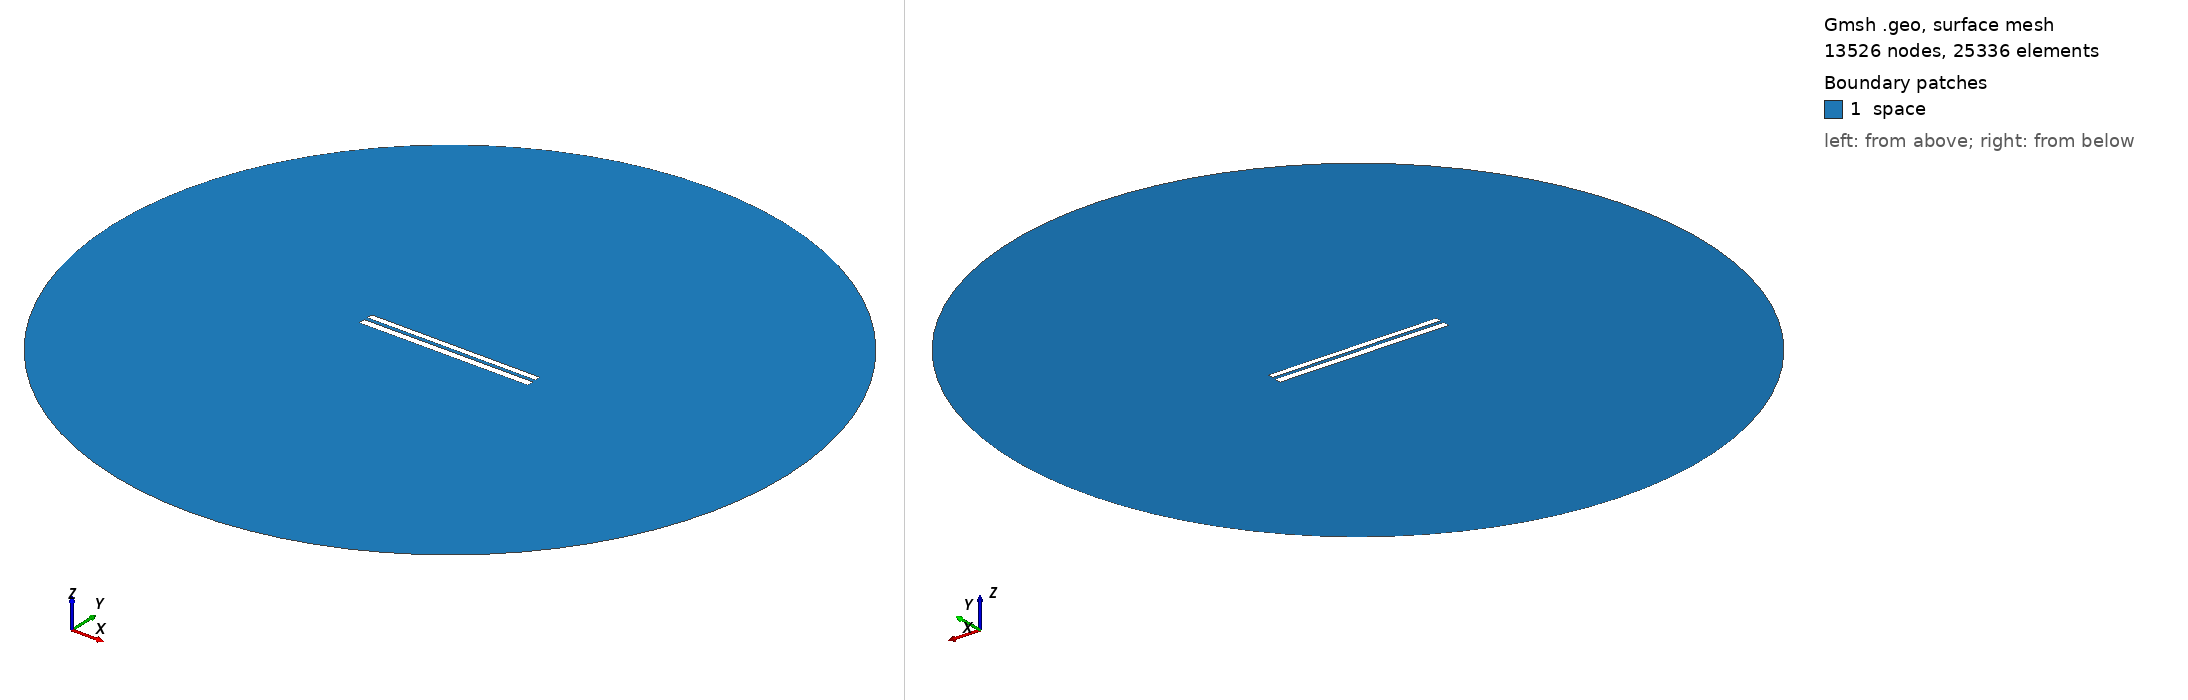

Gmsh geometry script, surface-meshed: 13526 nodes, 25336 surface elements. Boundary patches (legend numbers): 1 space. Left view from above one corner, right view from below the opposite corner. Legend entries are the model's physical surfaces. The drawing asked Gmsh for element sizes between 1% and 20% of the model's largest extent; the script's own settings can give other sizes.

=== 7688.geo (drawn) ===
//---------------------------------------
// Geometry kernel
//---------------------------------------

SetFactory("OpenCASCADE");



//---------------------------------------
// Parameters of the geometry
//---------------------------------------

// Overetch of the upper plate
overetch = 0.25;

// Distance between the plates
distance = 2.0;

// Discretization over the x axis (for the deformation)
nx = 50; 

// Length of the plate
L = 100 - overetch; 

// Number of modes
n = 4; 

// 1st mode coefficient
coeff(1) = -0.075;
beta(1) = 0.596864 * 3.1415926535 / L;

// 2nd mode coefficient
coeff(2) = 0.0;
beta(2) = 1.49418 * 3.1415926535 / L;

// 3rd mode coefficient
coeff(3) = 0.0;
beta(3) = 2.50025 * 3.1415926535 / L;

// 4th mode coefficient
coeff(4) = 0.0;
beta(4) = 3.49999 * 3.1415926535 / L;



//---------------------------------------
// Upper plate (deformed rectangle)
//---------------------------------------

// Coordiantes of the upper plate
xmin = -50;
xmax = 50 - overetch;

// Height of the upper plate
yheight = 4 - 2 * overetch;

// Indexes of the points
UpperID[] = {};
LowerID[] = {};
LeftID[] = {};
RightID[] = {};

// Point index
p = 1;

// Horizontal edges
For i In {1:nx}
    x = xmin + (i-1)*(xmax - xmin)/(nx-1);

    y_bottom = distance / 2 + overetch;
    For j In {1:n}
        C = (Cosh(beta(j)*L) + Cos(beta(j)*L)) / (Sinh(beta(j)*L) + Sin(beta(j)*L));
        y_bottom  = y_bottom + coeff(j) * (Cosh(beta(j)*(x+50)) - Cos(beta(j)*(x+50)) - C * (Sinh(beta(j)*(x+50)) - Sin(beta(j)*(x+50))));
    EndFor

    y_top = y_bottom + yheight;

    Point(p) = {x, y_top, 0, 1.0};
    UpperID[i] = p;
    p = p + 1;

    Point(p) = {x, y_bottom, 0, 1.0};
    LowerID[i] = p;
    p = p + 1;
EndFor

// Create point lists
UpperPts[] = {}; LowerPts[] = {};
For i In {1:nx}
  UpperPts[] += {UpperID[i]};
  LowerPts[] += {LowerID[i]};
EndFor

// Build splines
Spline(1) = {UpperPts[]};
Spline(2) = {LowerPts[]};
Line(3) = {LowerPts[nx-1], UpperPts[nx-1]};
Line(4) = {LowerPts[0], UpperPts[0]};

// Build the plane surface
Curve Loop(1) = {2, 3, -1, -4};
Plane Surface(1) = {1};



//---------------------------------------
// Lower plate (rectangle)
//---------------------------------------

// Vertices
Point(1001) = {-50, -1, 0, 1.0};
Point(1002) = { 50, -1, 0, 1.0};
Point(1003) = { 50,  -5, 0, 1.0};
Point(1004) = {-50,  -5, 0, 1.0};

// Edges
Line(5) = {1001, 1002};
Line(6) = {1002, 1003};
Line(7) = {1003, 1004};
Line(8) = {1004, 1001};

// Plane surface
Line Loop(2) = {5, 6, 7, 8};
Plane Surface(2) = {2}; 



//---------------------------------------
// Outer (fictious) boundary
//---------------------------------------

// Points
Point(1005) = {0, 0, 0};       // Center
Point(1006) = {200, 0, 0};     // Start point
Point(1007) = {0, 200, 0};     // 90 degrees
Point(1008) = {-200, 0, 0};    // 180 degrees
Point(1009) = {0, -200, 0};    // 270 degrees

// Circle arcs (each needs start, center, end)
Circle(9) = {1006, 1005, 1007};
Circle(10) = {1007, 1005, 1008};
Circle(11) = {1008, 1005, 1009};
Circle(12) = {1009, 1005, 1006};

// Plane surface for the entire domain
Curve Loop(3) = {9, 10, 11, 12};
Surface(3) = {3};

// Subtract the plates from the whole domain to obtain the actual domain where we want to solve the equations
BooleanDifference{ Surface{3}; Delete; }{ Surface{1}; Surface{2}; Delete; }




//---------------------------------------
// Transfinite Lines/Curves
//---------------------------------------

// Set the number of points on the boundaries
r = 7;

// Plates
Transfinite Curve {1, 2} = 50*r Using Progression 1;
Transfinite Curve {3, 4} = 2*r Using Progression 1;
Transfinite Line {5, 7} = 50*r Using Progression 1;
Transfinite Line {6, 8} = 2*r Using Progression 1;

// Outer boundary
Transfinite Line {9, 10, 11, 12} = 20 Using Progression 1;



//---------------------------------------
// Physical groups
//---------------------------------------                

// Physical curves (boundaries)
Physical Line("force_segment", 10) = {2};
Physical Line("upper_plate", 11) = {1, 3, 4};
Physical Line("lower_plate", 12) = {5, 6, 7, 8};
Physical Line("boundary", 20) = {9, 10, 11, 12};

// Physical Surfaces
Physical Surface("space", 30) = {3};



//---------------------------------------
// 6. Generate the Mesh
//---------------------------------------

// 2D mesh generation
Mesh 2;
